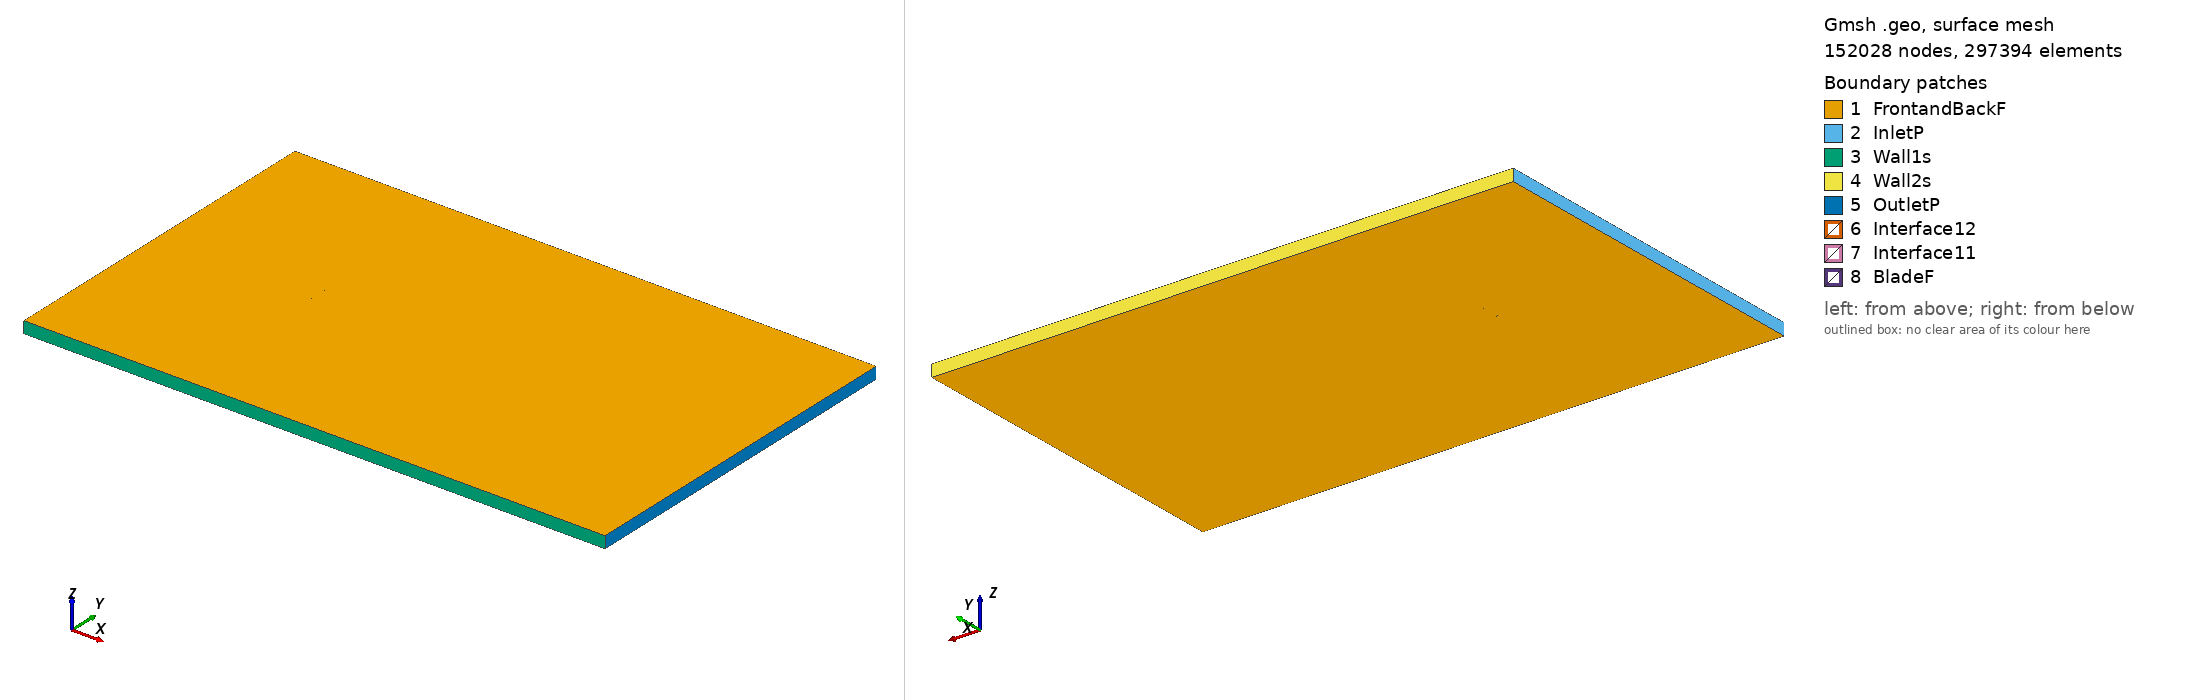

Gmsh geometry script, surface-meshed: 152028 nodes, 297394 surface elements. Boundary patches (legend numbers): 1 FrontandBackF, 2 InletP, 3 Wall1s, 4 Wall2s, 5 OutletP, 6 Interface12, 7 Interface11, 8 BladeF. Left view from above one corner, right view from below the opposite corner. Legend entries are the model's physical surfaces. The drawing asked Gmsh for element sizes between 1% and 20% of the model's largest extent; the script's own settings can give other sizes.

=== goe735_tsr_3.6339_aoa_4.5818.geo (drawn) ===
SetFactory("OpenCASCADE");

Point(1) = {0.074808, 0.719650, 0, 1.0};
Point(2) = {0.072208, 0.720254, 0, 1.0};
Point(3) = {0.064592, 0.722316, 0, 1.0};
Point(4) = {0.049416, 0.727119, 0, 1.0};
Point(5) = {0.034288, 0.732525, 0, 1.0};
Point(6) = {0.019164, 0.737977, 0, 1.0};
Point(7) = {0.003990, 0.742811, 0, 1.0};
Point(8) = {-0.011246, 0.746872, 0, 1.0};
Point(9) = {-0.026587, 0.749619, 0, 1.0};
Point(10) = {-0.042118, 0.750000, 0, 1.0};
Point(11) = {-0.049992, 0.748829, 0, 1.0};
Point(12) = {-0.057963, 0.746454, 0, 1.0};
Point(13) = {-0.062001, 0.744608, 0, 1.0};
Point(14) = {-0.066083, 0.742221, 0, 1.0};
Point(15) = {-0.070245, 0.738831, 0, 1.0};
Point(16) = {-0.072385, 0.736401, 0, 1.0};
Point(17) = {-0.074760, 0.731032, 0, 1.0};
Point(18) = {-0.073091, 0.727587, 0, 1.0};
Point(19) = {-0.071273, 0.725998, 0, 1.0};
Point(20) = {-0.067549, 0.723930, 0, 1.0};
Point(21) = {-0.063761, 0.722652, 0, 1.0};
Point(22) = {-0.059940, 0.721792, 0, 1.0};
Point(23) = {-0.052253, 0.720613, 0, 1.0};
Point(24) = {-0.044543, 0.719741, 0, 1.0};
Point(25) = {-0.029078, 0.718540, 0, 1.0};
Point(26) = {-0.013582, 0.717727, 0, 1.0};
Point(27) = {0.001927, 0.717067, 0, 1.0};
Point(28) = {0.017460, 0.716717, 0, 1.0};
Point(29) = {0.033008, 0.716553, 0, 1.0};
Point(30) = {0.048586, 0.716759, 0, 1.0};
Point(31) = {0.064196, 0.717368, 0, 1.0};
Point(32) = {0.072018, 0.717890, 0, 1.0};
Point(33) = {0.074685, 0.718116, 0, 1.0};
Point(34) = {-0.074808, -0.719650, 0, 1.0};
Point(35) = {-0.072208, -0.720254, 0, 1.0};
Point(36) = {-0.064592, -0.722316, 0, 1.0};
Point(37) = {-0.049416, -0.727119, 0, 1.0};
Point(38) = {-0.034288, -0.732525, 0, 1.0};
Point(39) = {-0.019164, -0.737977, 0, 1.0};
Point(40) = {-0.003990, -0.742811, 0, 1.0};
Point(41) = {0.011246, -0.746872, 0, 1.0};
Point(42) = {0.026587, -0.749619, 0, 1.0};
Point(43) = {0.042118, -0.750000, 0, 1.0};
Point(44) = {0.049992, -0.748829, 0, 1.0};
Point(45) = {0.057963, -0.746454, 0, 1.0};
Point(46) = {0.062001, -0.744608, 0, 1.0};
Point(47) = {0.066083, -0.742221, 0, 1.0};
Point(48) = {0.070245, -0.738831, 0, 1.0};
Point(49) = {0.072385, -0.736401, 0, 1.0};
Point(50) = {0.074760, -0.731032, 0, 1.0};
Point(51) = {0.073091, -0.727587, 0, 1.0};
Point(52) = {0.071273, -0.725998, 0, 1.0};
Point(53) = {0.067549, -0.723930, 0, 1.0};
Point(54) = {0.063761, -0.722652, 0, 1.0};
Point(55) = {0.059940, -0.721792, 0, 1.0};
Point(56) = {0.052253, -0.720613, 0, 1.0};
Point(57) = {0.044543, -0.719741, 0, 1.0};
Point(58) = {0.029078, -0.718540, 0, 1.0};
Point(59) = {0.013582, -0.717727, 0, 1.0};
Point(60) = {-0.001927, -0.717067, 0, 1.0};
Point(61) = {-0.017460, -0.716717, 0, 1.0};
Point(62) = {-0.033008, -0.716553, 0, 1.0};
Point(63) = {-0.048586, -0.716759, 0, 1.0};
Point(64) = {-0.064196, -0.717368, 0, 1.0};
Point(65) = {-0.072018, -0.717890, 0, 1.0};
Point(66) = {-0.074685, -0.718116, 0, 1.0};

// Lines: first blade (splines 1-4)
Spline(1) = {1:33};
Spline(2) = {33,1};

// Lines: second blade (splines 5-8)
Spline(3) = {34:66};
Spline(4) = {66,34};

// Outer domain (points 20001-4 and lines)
Point(67) = {-13.50000000, -15.00000000, 0, 1.0};
Point(68) = {-13.50000000, 15.00000000, 0, 1.0};
Point(69) = {36.00000000, 15.00000000, 0, 1.0};
Point(70) = {36.00000000, -15.00000000, 0, 1.0};
Line(11) = {67, 68};
Line(12) = {68, 69};
Line(13) = {69, 70};
Line(14) = {67, 70};

// Interface (between moving and stationary domain) (circles)
Circle(9) = {0, 0, 0, 0.80000000, 0, 2*Pi};
Circle(10) = {0, 0, 0, 0.80000000, 0, 2*Pi};

// Loops collect Lines/Splines/etc (blade1, blade2, domain, first circle)
Line Loop(1) = {1:2};
Line Loop(2) = {3:4};
Line Loop(3) = {11,12,13,-14};
Line Loop(4) = {9};

// BooleanDifference cuts out the circle/interface from the domain
Plane Surface(1) = {3};
Plane Surface(2) = {4};
BooleanDifference{ Surface{1}; Delete;}{ Surface{2}; Delete;}

// This one cuts out the blades from the inner circle/interface
Line Loop(6) = {10};
Plane Surface(5) = {6};
Plane Surface(6) = {1};
Plane Surface(7) = {2};
BooleanDifference{ Surface{5}; Delete;}{ Surface{6,7}; Delete;}

// extrude to 3rd dimension
Extrude {0, 0, 1} {Surface{1}; Surface{5}; Layers{1}; Recombine;}

// Physical Surfaces are the named boundaries (patches)
Physical Surface("Interface11") = {12};
Physical Surface("Interface12") = {10};

// sides of domain
Physical Surface("InletP") = {6};
Physical Surface("OutletP") = {9};

// top and bottom of domain
Physical Surface("Wall1s") = {7};
Physical Surface("Wall2s") = {8};

// Check FrontandBackF by ensuring there is nothing in the 3rd dimension
Physical Surface("FrontandBackF") = {1,11,5,17};
Physical Surface("BladeF") = {13:16};
Physical Volume("Turbine") = {2};
Physical Volume("Farfield") = {1};

// settings for airfoil boundary layer
Field[1] = BoundaryLayer;
Field[1].EdgesList = {1:4};
Field[1].hwall_n = 1e-3;
Field[1].thickness = 1.5e-2;
Field[1].ratio = 1.05;
Field[1].Quads = 1;
BoundaryLayer Field = 1;

// control points for mesh (blade and interface)
// floor((arc length / 1.5mm)/ 2) -> Transfinite Line
Transfinite Line {1,3} = 104 Using Progression 1;
Transfinite Line {2,4} = 2 Using Progression 1;
Transfinite Line {9, 15} = 800 Using Progression 1;

// For more information on gmsh syntax, visit http://gmsh.info/doc/texinfo/gmsh.html
